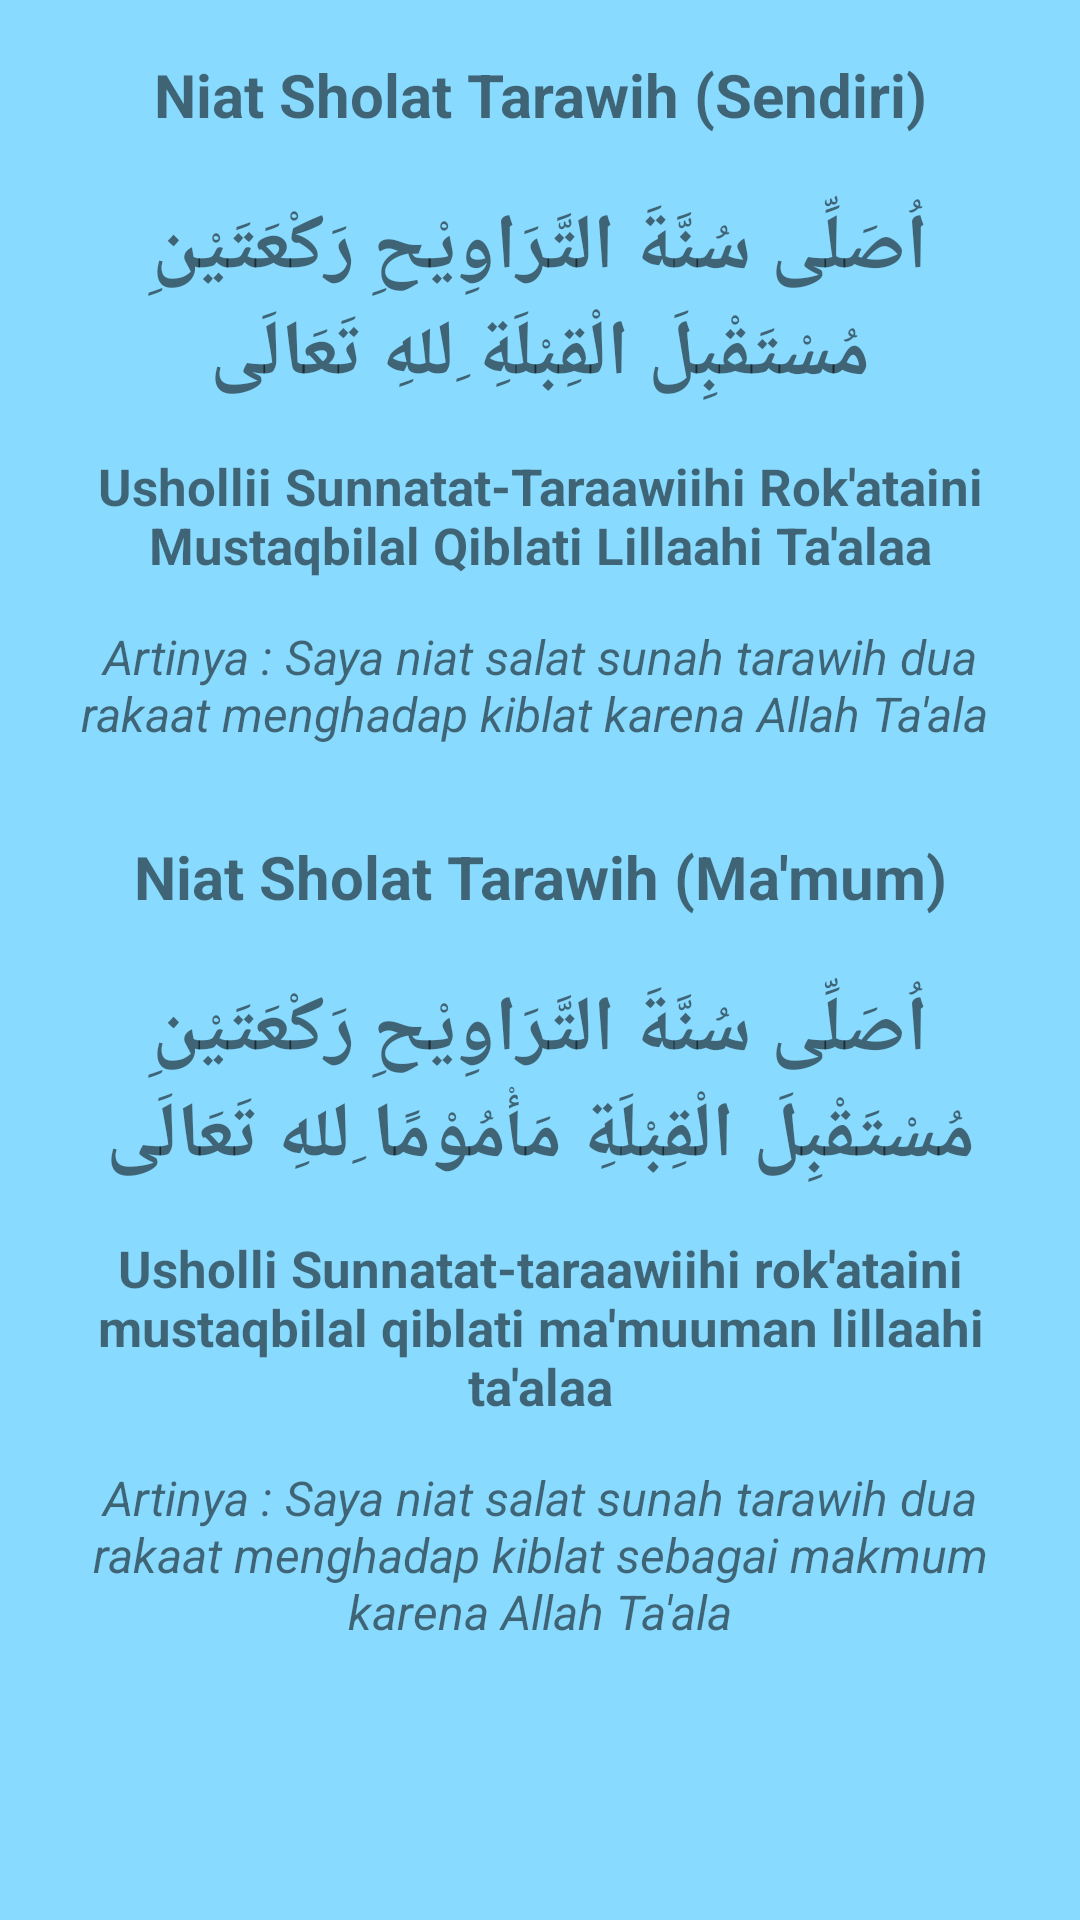

Write the Android layout XML for this screen, with the resource values it uses.
<!-- AndroidManifest.xml: application theme AppTheme -->
<!-- res/layout/activity_solat_tarawih.xml -->
<?xml version="1.0" encoding="utf-8"?>
<android.support.constraint.ConstraintLayout xmlns:android="http://schemas.android.com/apk/res/android"
    xmlns:app="http://schemas.android.com/apk/res-auto"
    xmlns:tools="http://schemas.android.com/tools"
    android:layout_width="match_parent"
    android:layout_height="match_parent"
    android:padding="18dp"
    android:background="@drawable/bg_niatpuasa"
    tools:context="tech.toughput.mobiledzikir.SolatTarawihActivity">

    <LinearLayout
        android:layout_width="match_parent"
        android:layout_height="wrap_content"
        android:orientation="vertical">


        <TextView
            android:layout_width="match_parent"
            android:layout_height="wrap_content"
            android:layout_marginBottom="20dp"
            android:text="Niat Sholat Tarawih (Sendiri)"
            android:textAlignment="center"
            android:textStyle="bold"
            android:textSize="20dp"/>



        <TextView
            android:layout_width="match_parent"
            android:layout_height="wrap_content"
            android:textStyle="bold"
            android:textSize="26dp"
            android:layout_marginBottom="15dp"
            android:fontFamily="sans-serif"
            android:text="@string/tarawihsdr"
            android:textAlignment="center"/>

        <TextView
            android:layout_width="match_parent"
            android:layout_height="wrap_content"
            android:textStyle="bold"
            android:textSize="17dp"
            android:fontFamily="sans-serif"
            android:text="@string/latintrwsdr"
            android:textAlignment="center"/>

        <TextView
            android:layout_width="match_parent"
            android:layout_height="wrap_content"
            android:layout_marginTop="15dp"
            android:textStyle="italic"
            android:textSize="16dp"
            android:fontFamily="sans-serif"
            android:text="@string/artitrwsdr"
            android:textAlignment="center"/>

        <TextView
            android:layout_width="match_parent"
            android:layout_height="wrap_content"
            android:layout_marginBottom="20dp"
            android:layout_marginTop="30dp"
            android:text="Niat Sholat Tarawih (Ma'mum)"
            android:textAlignment="center"
            android:textStyle="bold"
            android:textSize="20dp"/>



        <TextView
            android:layout_width="match_parent"
            android:layout_height="wrap_content"
            android:textStyle="bold"
            android:textSize="26dp"
            android:layout_marginBottom="15dp"
            android:fontFamily="sans-serif"
            android:text="@string/tarawihmkm"
            android:textAlignment="center"/>

        <TextView
            android:layout_width="match_parent"
            android:layout_height="wrap_content"
            android:textStyle="bold"
            android:textSize="17dp"
            android:fontFamily="sans-serif"
            android:text="@string/latintrwmkm"
            android:textAlignment="center"/>

        <TextView
            android:layout_width="match_parent"
            android:layout_height="wrap_content"
            android:layout_marginTop="15dp"
            android:textStyle="italic"
            android:textSize="16dp"
            android:fontFamily="sans-serif"
            android:text="@string/artitrwmkm"
            android:textAlignment="center"/>

    </LinearLayout>

</android.support.constraint.ConstraintLayout>
<!-- resources referenced by this layout -->
<resources>
  <!-- drawable bg_niatpuasa (drawable) -->
  <?xml version="1.0" encoding="utf-8"?>
  <shape xmlns:android="http://schemas.android.com/apk/res/android">
      <solid
          android:color="#88DAFF"/>
  </shape>
  <string name="artitrwmkm">Artinya : "Saya niat salat sunah tarawih dua rakaat menghadap kiblat sebagai makmum karena Allah Ta'ala"</string>
  <string name="artitrwsdr">"Artinya : Saya niat salat sunah tarawih dua rakaat menghadap kiblat karena Allah Ta'ala "</string>
  <string name="latintrwmkm">"Usholli Sunnatat-taraawiihi rok'ataini mustaqbilal qiblati ma'muuman lillaahi ta'alaa"</string>
  <string name="latintrwsdr">"Ushollii Sunnatat-Taraawiihi Rok'ataini Mustaqbilal Qiblati Lillaahi Ta'alaa"</string>
  <string name="tarawihmkm">اُصَلِّى سُنَّةَ التَّرَاوِيْحِ رَكْعَتَيْنِ مُسْتَقْبِلَ الْقِبْلَةِ مَأْمُوْمًا ِللهِ تَعَالَى</string>
  <string name="tarawihsdr">اُصَلِّى سُنَّةَ التَّرَاوِيْحِ رَكْعَتَيْنِ مُسْتَقْبِلَ الْقِبْلَةِ ِللهِ تَعَالَى</string>
  <style name="AppTheme" parent="Theme.AppCompat.Light.NoActionBar">
          
          <item name="colorPrimary">@color/colorPrimary</item>
          <item name="colorPrimaryDark">@color/colorPrimaryDark</item>
          <item name="colorAccent">@color/colorAccent</item>
      </style>
  <color name="colorPrimary">#3F51B5</color>
  <color name="colorPrimaryDark">#303F9F</color>
  <color name="colorAccent">#00C2FF</color>
</resources>
